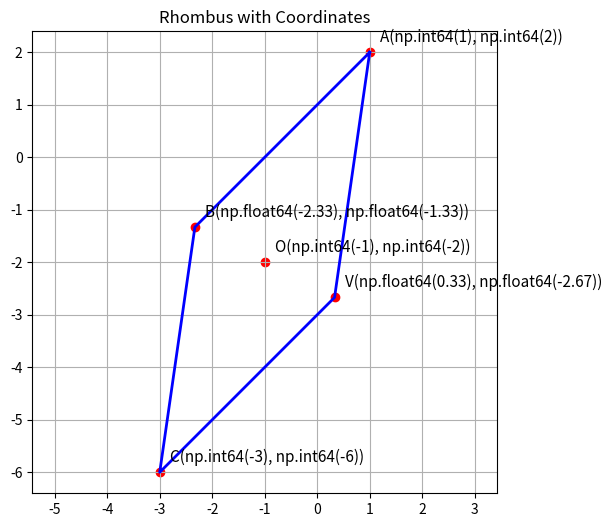

Write the Python code that produced this figure. (Note: this script raises an exception after producing the figure.)
import numpy as np
import matplotlib.pyplot as plt

VA = np.array([1, 2])
VC = np.array([-3, -6])
V  = np.array([0.33, -2.67])
VB = np.array([-2.33, -1.33])
O  = np.array([-1, -2])

points = np.array([VA, V, VC, VB, VA])

plt.figure(figsize=(6,6))
plt.plot(points[:,0], points[:,1], 'b-', linewidth=2)

for P, name in zip([VA, V, VC, VB, O], ["A","V","C","B","O"]):
    plt.scatter(P[0], P[1], color="red")
    label = f"{name}{tuple(P)}"
    plt.text(P[0]+0.2, P[1]+0.2, label, fontsize=11)

plt.axis("equal")
plt.grid(True)
plt.title("Rhombus with Coordinates")
plt.savefig("../figs/img2.png")

